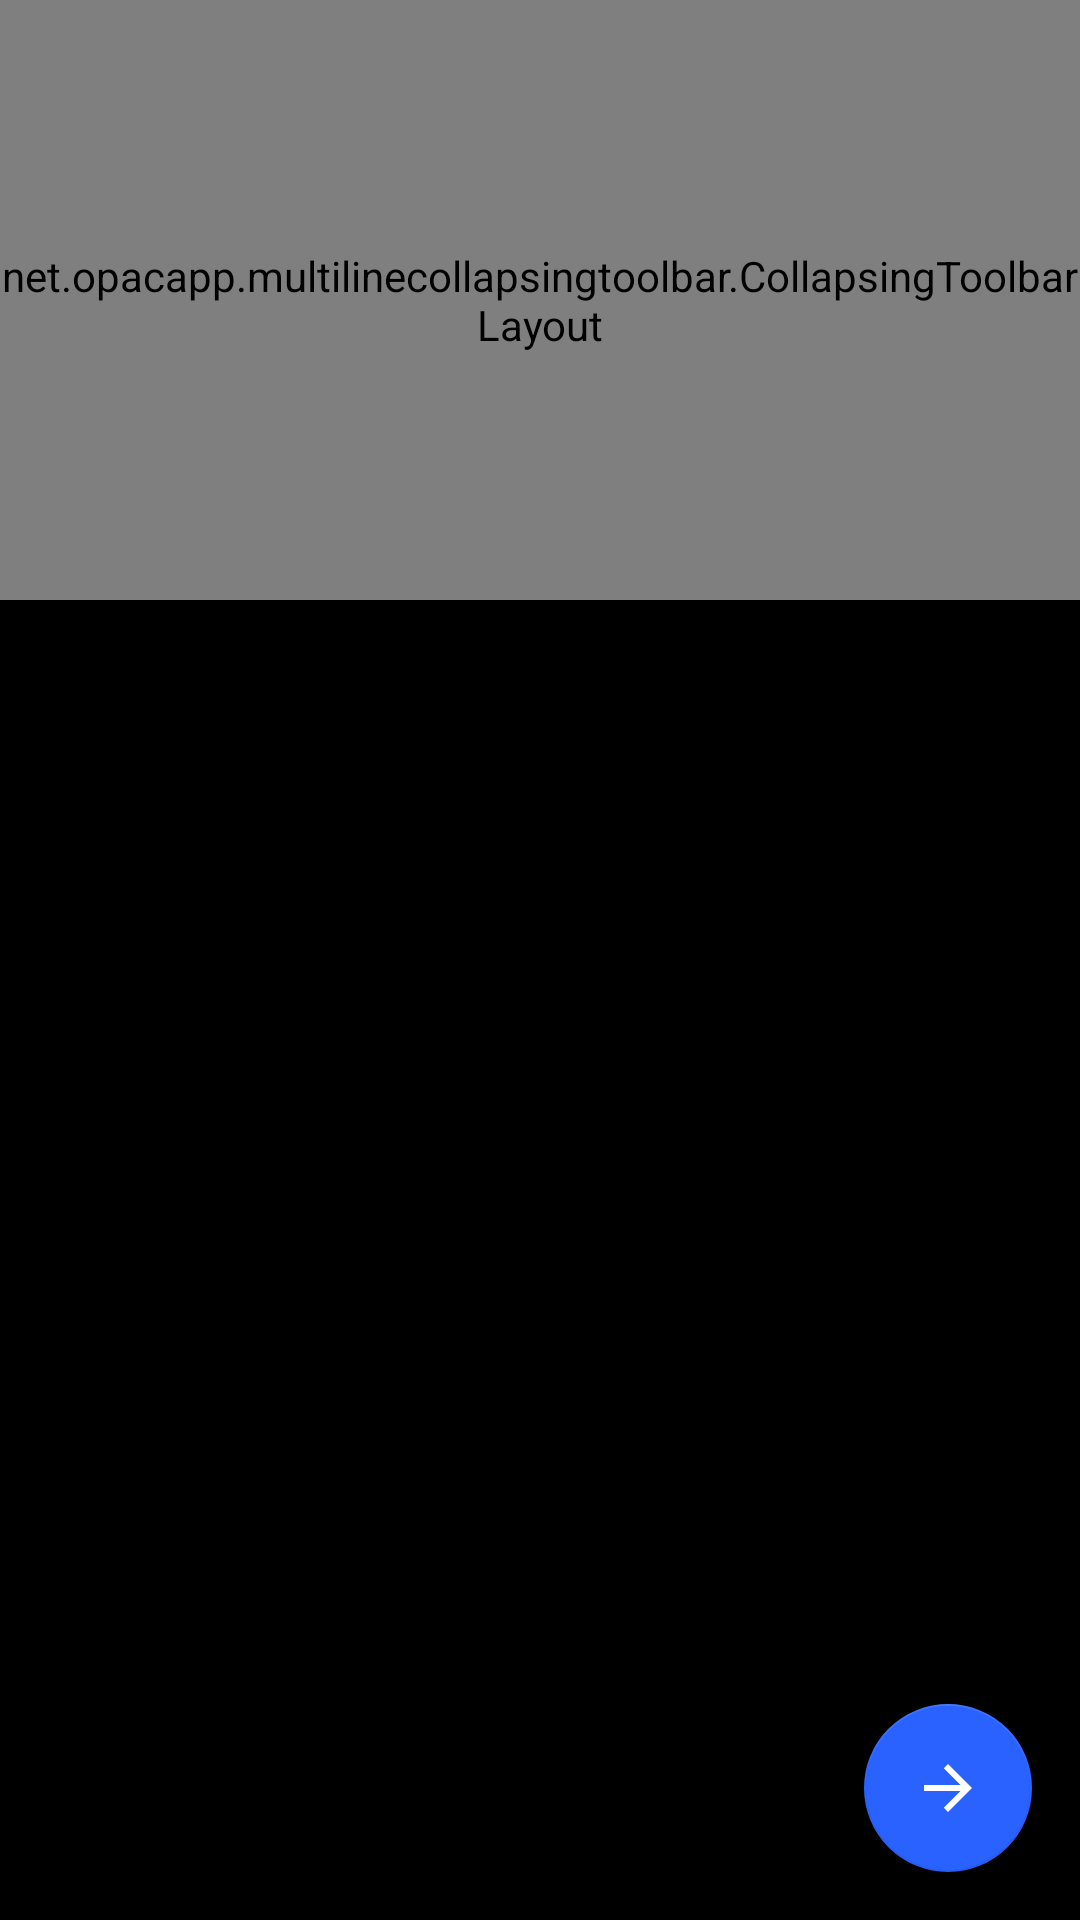

Write the Android layout XML for this screen, with the resource values it uses.
<!-- AndroidManifest.xml: application theme DarkTheme -->
<!-- res/layout/frg_server_detail.xml -->
<?xml version="1.0" encoding="utf-8"?>
<android.support.design.widget.CoordinatorLayout
    xmlns:android="http://schemas.android.com/apk/res/android"
    xmlns:app="http://schemas.android.com/apk/res-auto"
    xmlns:tools="http://schemas.android.com/tools"
    android:layout_width="match_parent"
    android:layout_height="match_parent"
    >

    <android.support.design.widget.AppBarLayout
        android:id="@+id/app_bar"
        android:layout_width="match_parent"
        android:layout_height="@dimen/app_bar_height"
        android:theme="@style/AppTheme.AppBarOverlay"
        >

        <net.opacapp.multilinecollapsingtoolbar.CollapsingToolbarLayout
            android:id="@+id/toolbar_layout"
            android:layout_width="match_parent"
            android:layout_height="match_parent"
            app:collapsedTitleTextAppearance="@style/CollapsedToolbarText"
            app:contentScrim="@color/primary"
            app:expandedTitleTextAppearance="@style/ExpandedToolbarText"
            app:layout_scrollFlags="scroll|exitUntilCollapsed"
            >

            <ImageView
                android:id="@+id/toolbar_icon"
                android:layout_width="@dimen/expanded_toolbar_icon_size"
                android:layout_height="@dimen/expanded_toolbar_icon_size"
                android:layout_gravity="bottom|end"
                android:layout_margin="@dimen/expanded_toolbar_icon_margin"
                app:layout_collapseMode="parallax"
                />

            <android.support.v7.widget.Toolbar
                android:id="@+id/server_detail_toolbar"
                android:layout_width="match_parent"
                android:layout_height="?attr/actionBarSize"
                app:layout_collapseMode="pin"
                app:popupTheme="@style/AppTheme.PopupOverlay"
                />

        </net.opacapp.multilinecollapsingtoolbar.CollapsingToolbarLayout>
    </android.support.design.widget.AppBarLayout>

    <android.support.v7.widget.RecyclerView
        android:id="@+id/server_detail"
        android:layout_width="match_parent"
        android:layout_height="match_parent"
        android:clipToPadding="false"
        android:paddingBottom="@dimen/server_property_margin"
        app:layout_behavior="@string/appbar_scrolling_view_behavior"
        tools:listitem="@layout/li_property"
        />

    <android.support.design.widget.FloatingActionButton
        android:id="@+id/fab"
        android:layout_width="wrap_content"
        android:layout_height="wrap_content"
        android:layout_gravity="bottom|end"
        android:layout_margin="@dimen/fab_margin"
        app:rippleColor="@color/fabRipple"
        app:srcCompat="@drawable/ic_arrow_forward"
        />

</android.support.design.widget.CoordinatorLayout>
<!-- res/layout/li_property.xml (included above) -->
<?xml version="1.0" encoding="utf-8"?>
<LinearLayout
    xmlns:android="http://schemas.android.com/apk/res/android"
    android:layout_width="wrap_content"
    android:layout_height="wrap_content"
    android:orientation="vertical"
    android:paddingBottom="16dp"
    android:paddingLeft="@dimen/horizontal_padding"
    android:paddingRight="@dimen/horizontal_padding"
    android:paddingTop="8dp">

    <TextView
        android:id="@+id/text1"
        android:layout_width="wrap_content"
        android:layout_height="wrap_content"
        android:layout_marginBottom="4dp"
        android:text="Small Text"
        android:textColor="?attr/propertyTitleColor"
        android:textSize="@dimen/text_size_sub"/>

    <TextView
        android:id="@+id/text2"
        android:layout_width="wrap_content"
        android:layout_height="wrap_content"
        android:text="Large Text"
        android:textColor="?attr/propertyMessageColor"
        android:textColorLink="?attr/propertyLinkColor"
        android:textSize="@dimen/text_size_main"/>

</LinearLayout>
<!-- resources referenced by this layout -->
<resources>
  <color name="fabRipple">#80ffffff</color>
  <color name="primary">#212121</color>
  <dimen name="app_bar_height">200dp</dimen>
  <dimen name="expanded_toolbar_icon_margin">16dp</dimen>
  <dimen name="expanded_toolbar_icon_size">120dp</dimen>
  <dimen name="fab_margin">16dp</dimen>
  <dimen name="horizontal_padding">12dp</dimen>
  <dimen name="server_property_margin">128dp</dimen>
  <dimen name="text_size_main">16sp</dimen>
  <dimen name="text_size_sub">12sp</dimen>
  <!-- drawable ic_arrow_forward (drawable) -->
  <vector
      xmlns:android="http://schemas.android.com/apk/res/android"
      android:width="48dp"
      android:height="48dp"
      android:viewportHeight="24.0"
      android:viewportWidth="24.0"
      >
      <path
          android:fillColor="#FFFFFFFF"
          android:pathData="M12,4l-1.41,1.41L16.17,11H4v2h12.17l-5.58,5.59L12,20l8,-8z"
          />
  </vector>
  <style name="AppTheme.AppBarOverlay" parent="ThemeOverlay.AppCompat.Dark.ActionBar" />
  <style name="AppTheme.PopupOverlay" parent="ThemeOverlay.AppCompat.Light" />
  <style name="CollapsedToolbarText">
          <item name="android:textSize">@dimen/text_size_toolbar</item>
      </style>
  <style name="ExpandedToolbarText">
          <item name="android:textSize">@dimen/text_size_toolbar_expand</item>
      </style>
  <style name="DarkTheme" parent="Theme.AppCompat">
          <item name="themeTextColor">@color/textMainDark</item>
          <item name="themeSubTextColor">@color/textWeakDark</item>
          <item name="themeLinkColor">@color/textLinkDark</item>
          <item name="themePropertyTitleColor">@color/textHighlightDark</item>
          <item name="themeFragmentBackground">@color/bgFragmentDark</item>
          <item name="themeCardBackground">@color/bgCardDark</item>
          <item name="themeFabDisable">@color/fabDisableDark</item>
          <item name="themeToolbarBackgroundDefault">@color/toolbarBackgroundDefaultDark</item>
          <item name="themeToolbarText">@color/textMainDark</item>
          <item name="themeProgressBackground">@color/bgProgressDark</item>
          <item name="colorPrimary">@color/primaryDark</item>
          <item name="colorPrimaryDark">@color/primaryDark</item>
          <item name="colorAccent">@color/accentDark</item>
          <item name="android:windowBackground">@color/bgDark</item>
          <item name="android:colorBackground">@color/bgDark</item>
      </style>
  <dimen name="text_size_toolbar">20sp</dimen>
  <dimen name="text_size_toolbar_expand">28sp</dimen>
  <color name="textMainDark">#dddddd</color>
  <color name="textWeakDark">#999999</color>
  <color name="textLinkDark">#2962FF</color>
  <color name="textHighlightDark">#42A5F5</color>
  <color name="bgFragmentDark">#000000</color>
  <color name="bgCardDark">#000000</color>
  <color name="fabDisableDark">#606060</color>
  <color name="toolbarBackgroundDefaultDark">#303030</color>
  <color name="bgProgressDark">#333333</color>
  <color name="primaryDark">#000000</color>
  <color name="accentDark">#2962FF</color>
  <color name="bgDark">#000000</color>
</resources>
